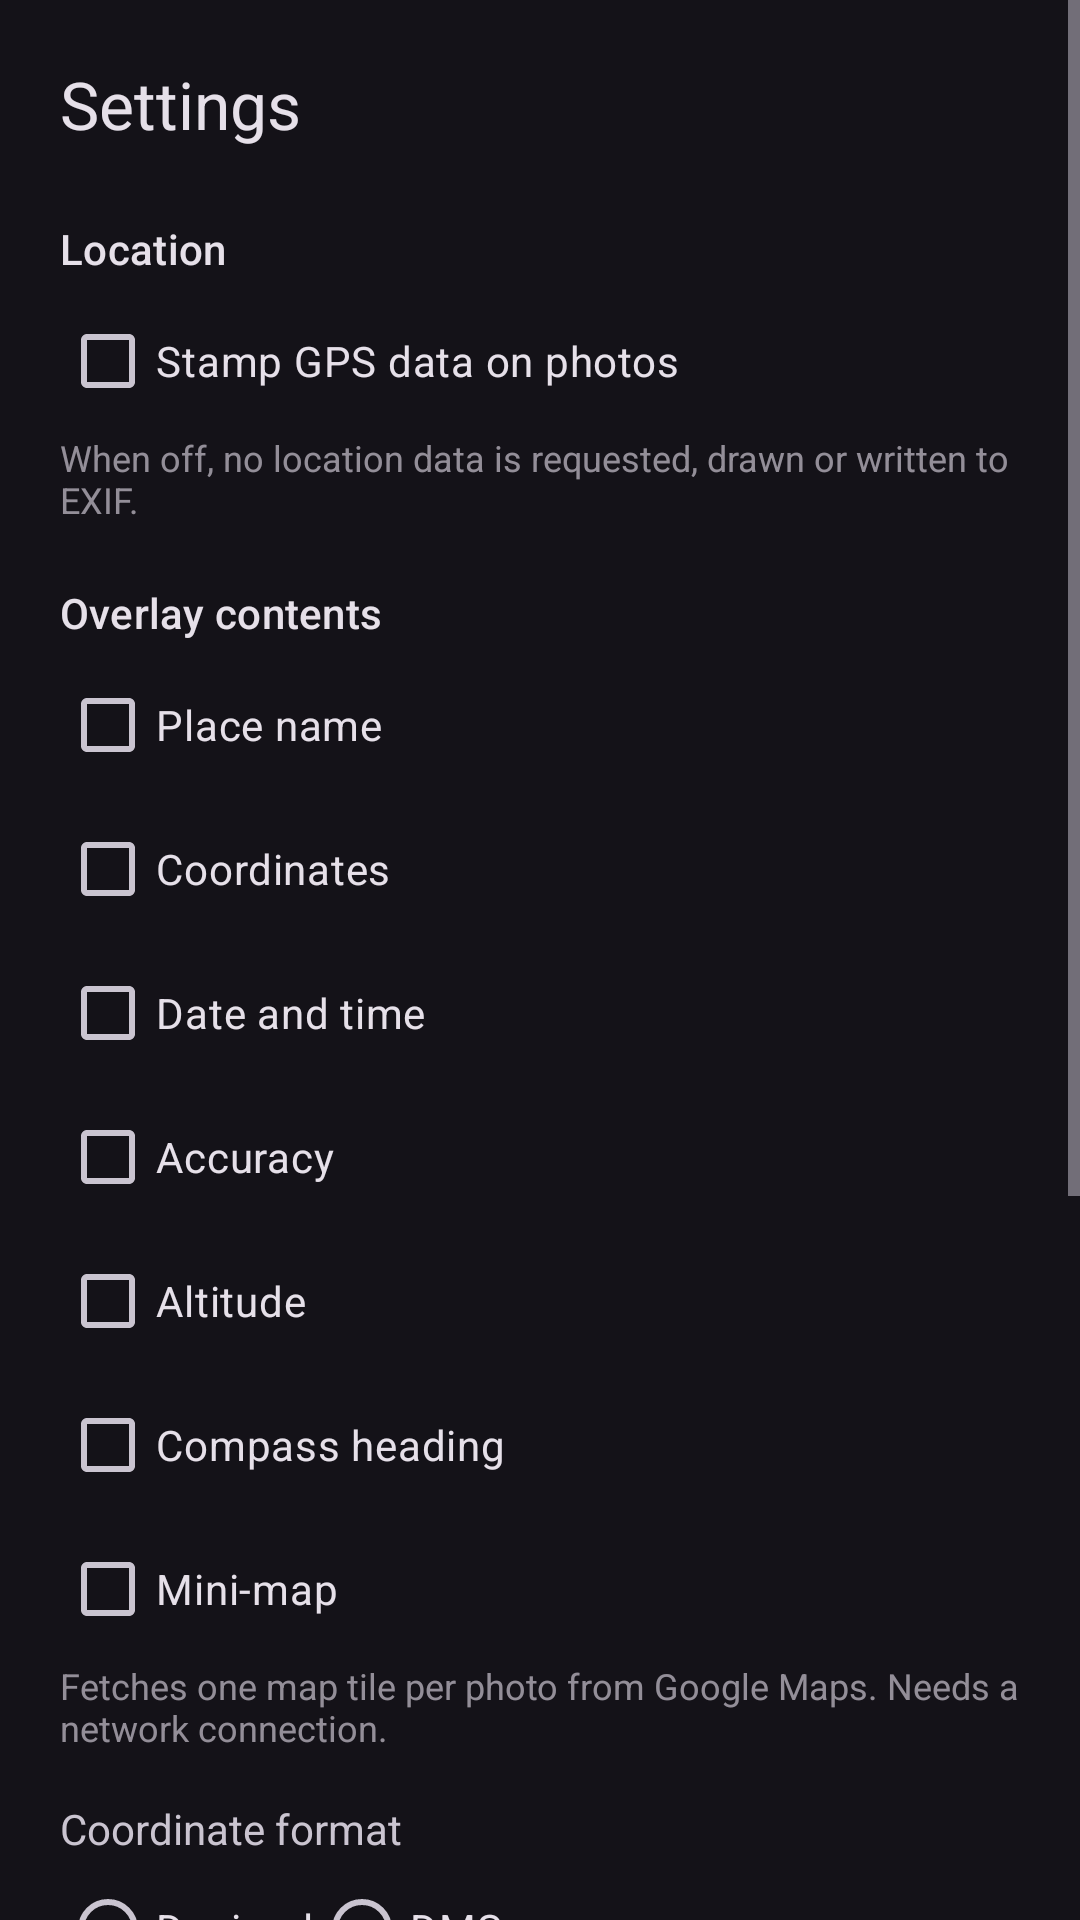

The Android layout XML behind this screen, and the referenced resources:
<!-- AndroidManifest.xml: application theme Theme.GeoCam -->
<!-- res/layout/activity_settings.xml -->
<?xml version="1.0" encoding="utf-8"?>
<ScrollView xmlns:android="http://schemas.android.com/apk/res/android"
    android:id="@+id/settingsScroll"
    android:layout_width="match_parent"
    android:layout_height="match_parent"
    android:fillViewport="true"
    android:clipToPadding="true">

    <LinearLayout
        android:layout_width="match_parent"
        android:layout_height="wrap_content"
        android:orientation="vertical"
        android:padding="20dp">

        <TextView
            style="@style/TextAppearance.Material3.TitleLarge"
            android:layout_width="match_parent"
            android:layout_height="wrap_content"
            android:paddingBottom="4dp"
            android:text="@string/settings_title" />

        
        <TextView
            style="@style/TextAppearance.Material3.TitleSmall"
            android:layout_width="match_parent"
            android:layout_height="wrap_content"
            android:paddingTop="20dp"
            android:paddingBottom="4dp"
            android:text="@string/settings_section_location" />

        <CheckBox
            android:id="@+id/gpsEnabled"
            android:layout_width="match_parent"
            android:layout_height="wrap_content"
            android:text="@string/settings_gps_enabled" />

        <TextView
            android:layout_width="match_parent"
            android:layout_height="wrap_content"
            android:alpha="0.7"
            android:paddingBottom="8dp"
            android:text="@string/settings_gps_enabled_hint"
            android:textSize="12sp" />

        
        <TextView
            style="@style/TextAppearance.Material3.TitleSmall"
            android:layout_width="match_parent"
            android:layout_height="wrap_content"
            android:paddingTop="12dp"
            android:paddingBottom="4dp"
            android:text="@string/settings_section_overlay" />

        <CheckBox
            android:id="@+id/showPlaceName"
            android:layout_width="match_parent"
            android:layout_height="wrap_content"
            android:text="@string/settings_show_place_name" />

        <CheckBox
            android:id="@+id/showCoordinates"
            android:layout_width="match_parent"
            android:layout_height="wrap_content"
            android:text="@string/settings_show_coordinates" />

        <CheckBox
            android:id="@+id/showDateTime"
            android:layout_width="match_parent"
            android:layout_height="wrap_content"
            android:text="@string/settings_show_datetime" />

        <CheckBox
            android:id="@+id/showAccuracy"
            android:layout_width="match_parent"
            android:layout_height="wrap_content"
            android:text="@string/settings_show_accuracy" />

        <CheckBox
            android:id="@+id/showAltitude"
            android:layout_width="match_parent"
            android:layout_height="wrap_content"
            android:text="@string/settings_show_altitude" />

        <CheckBox
            android:id="@+id/showHeading"
            android:layout_width="match_parent"
            android:layout_height="wrap_content"
            android:text="@string/settings_show_heading" />

        <CheckBox
            android:id="@+id/miniMap"
            android:layout_width="match_parent"
            android:layout_height="wrap_content"
            android:text="@string/settings_mini_map" />

        <TextView
            android:layout_width="match_parent"
            android:layout_height="wrap_content"
            android:alpha="0.7"
            android:paddingBottom="8dp"
            android:text="@string/settings_mini_map_hint"
            android:textSize="12sp" />

        
        <TextView
            android:layout_width="match_parent"
            android:layout_height="wrap_content"
            android:paddingTop="8dp"
            android:text="@string/settings_coord_format" />

        <RadioGroup
            android:id="@+id/coordFormat"
            android:layout_width="match_parent"
            android:layout_height="wrap_content"
            android:orientation="horizontal">

            <RadioButton
                android:id="@+id/coordDecimal"
                android:layout_width="wrap_content"
                android:layout_height="wrap_content"
                android:text="@string/settings_coord_decimal" />

            <RadioButton
                android:id="@+id/coordDms"
                android:layout_width="wrap_content"
                android:layout_height="wrap_content"
                android:text="@string/settings_coord_dms" />
        </RadioGroup>

        <TextView
            android:layout_width="match_parent"
            android:layout_height="wrap_content"
            android:paddingTop="12dp"
            android:text="@string/settings_custom_note" />

        <EditText
            android:id="@+id/customNote"
            android:layout_width="match_parent"
            android:layout_height="wrap_content"
            android:hint="@string/settings_custom_note_hint"
            android:importantForAutofill="no"
            android:inputType="textCapSentences"
            android:maxLines="2" />

        
        <TextView
            style="@style/TextAppearance.Material3.TitleSmall"
            android:layout_width="match_parent"
            android:layout_height="wrap_content"
            android:paddingTop="20dp"
            android:paddingBottom="4dp"
            android:text="@string/settings_section_quality" />

        <TextView
            android:id="@+id/jpegQualityLabel"
            android:layout_width="match_parent"
            android:layout_height="wrap_content"
            android:text="@string/settings_jpeg_quality" />

        <SeekBar
            android:id="@+id/jpegQuality"
            android:layout_width="match_parent"
            android:layout_height="wrap_content"
            android:max="100" />

        <TextView
            android:id="@+id/maxLongEdgeLabel"
            android:layout_width="match_parent"
            android:layout_height="wrap_content"
            android:paddingTop="12dp"
            android:text="@string/settings_max_long_edge" />

        <SeekBar
            android:id="@+id/maxLongEdge"
            android:layout_width="match_parent"
            android:layout_height="wrap_content"
            android:max="24" />

        
        <TextView
            style="@style/TextAppearance.Material3.TitleSmall"
            android:layout_width="match_parent"
            android:layout_height="wrap_content"
            android:paddingTop="20dp"
            android:paddingBottom="4dp"
            android:text="@string/settings_section_privacy" />

        <CheckBox
            android:id="@+id/saveCleanCopy"
            android:layout_width="match_parent"
            android:layout_height="wrap_content"
            android:text="@string/settings_save_clean_copy" />

        <CheckBox
            android:id="@+id/saveWithoutLocation"
            android:layout_width="match_parent"
            android:layout_height="wrap_content"
            android:text="@string/settings_save_without_location" />

    </LinearLayout>
</ScrollView>
<!-- resources referenced by this layout -->
<resources>
  <string name="settings_coord_decimal">Decimal</string>
  <string name="settings_coord_dms">DMS</string>
  <string name="settings_coord_format">Coordinate format</string>
  <string name="settings_custom_note">Custom note</string>
  <string name="settings_custom_note_hint">e.g. survey point 4</string>
  <string name="settings_gps_enabled">Stamp GPS data on photos</string>
  <string name="settings_gps_enabled_hint">When off, no location data is requested, drawn or written to EXIF.</string>
  <string name="settings_jpeg_quality">JPEG quality</string>
  <string name="settings_max_long_edge">Maximum long edge</string>
  <string name="settings_mini_map">Mini-map</string>
  <string name="settings_mini_map_hint">Fetches one map tile per photo from Google Maps. Needs a network connection.</string>
  <string name="settings_save_clean_copy">Also save a clean copy</string>
  <string name="settings_save_without_location">Save without location</string>
  <string name="settings_section_location">Location</string>
  <string name="settings_section_overlay">Overlay contents</string>
  <string name="settings_section_privacy">Privacy</string>
  <string name="settings_section_quality">Image quality</string>
  <string name="settings_show_accuracy">Accuracy</string>
  <string name="settings_show_altitude">Altitude</string>
  <string name="settings_show_coordinates">Coordinates</string>
  <string name="settings_show_datetime">Date and time</string>
  <string name="settings_show_heading">Compass heading</string>
  <string name="settings_show_place_name">Place name</string>
  <string name="settings_title">Settings</string>
  <style name="Theme.GeoCam" parent="Theme.Material3.Dark.NoActionBar">
          <item name="colorPrimary">#6750A4</item>
          <item name="colorOnPrimary">#FFFFFF</item>
          <item name="colorSurface">#1C1B1F</item>
          <item name="android:statusBarColor">@android:color/black</item>
          <item name="android:navigationBarColor">@android:color/black</item>
      </style>
</resources>
